2-way image classification set "images_bsubtilis" from GitHub (ridassaf/OperonHunter); label vocabulary: non-operons, operons.

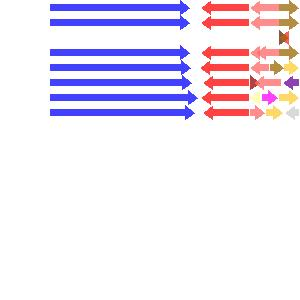
Label: non-operons

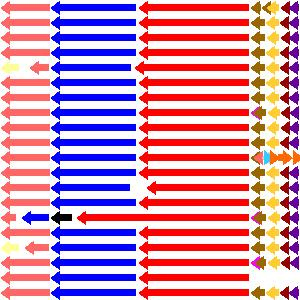
Label: operons

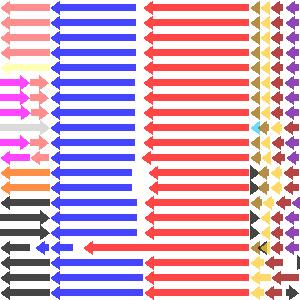
Label: non-operons

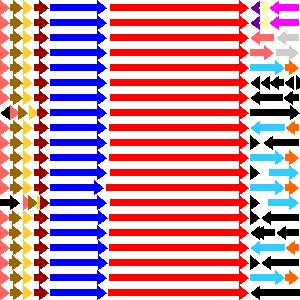
Label: operons

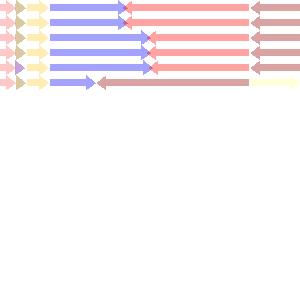
Label: non-operons

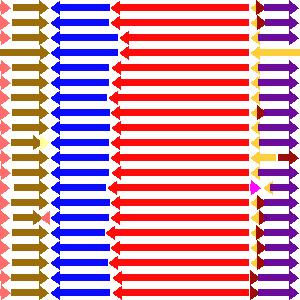
Label: operons
